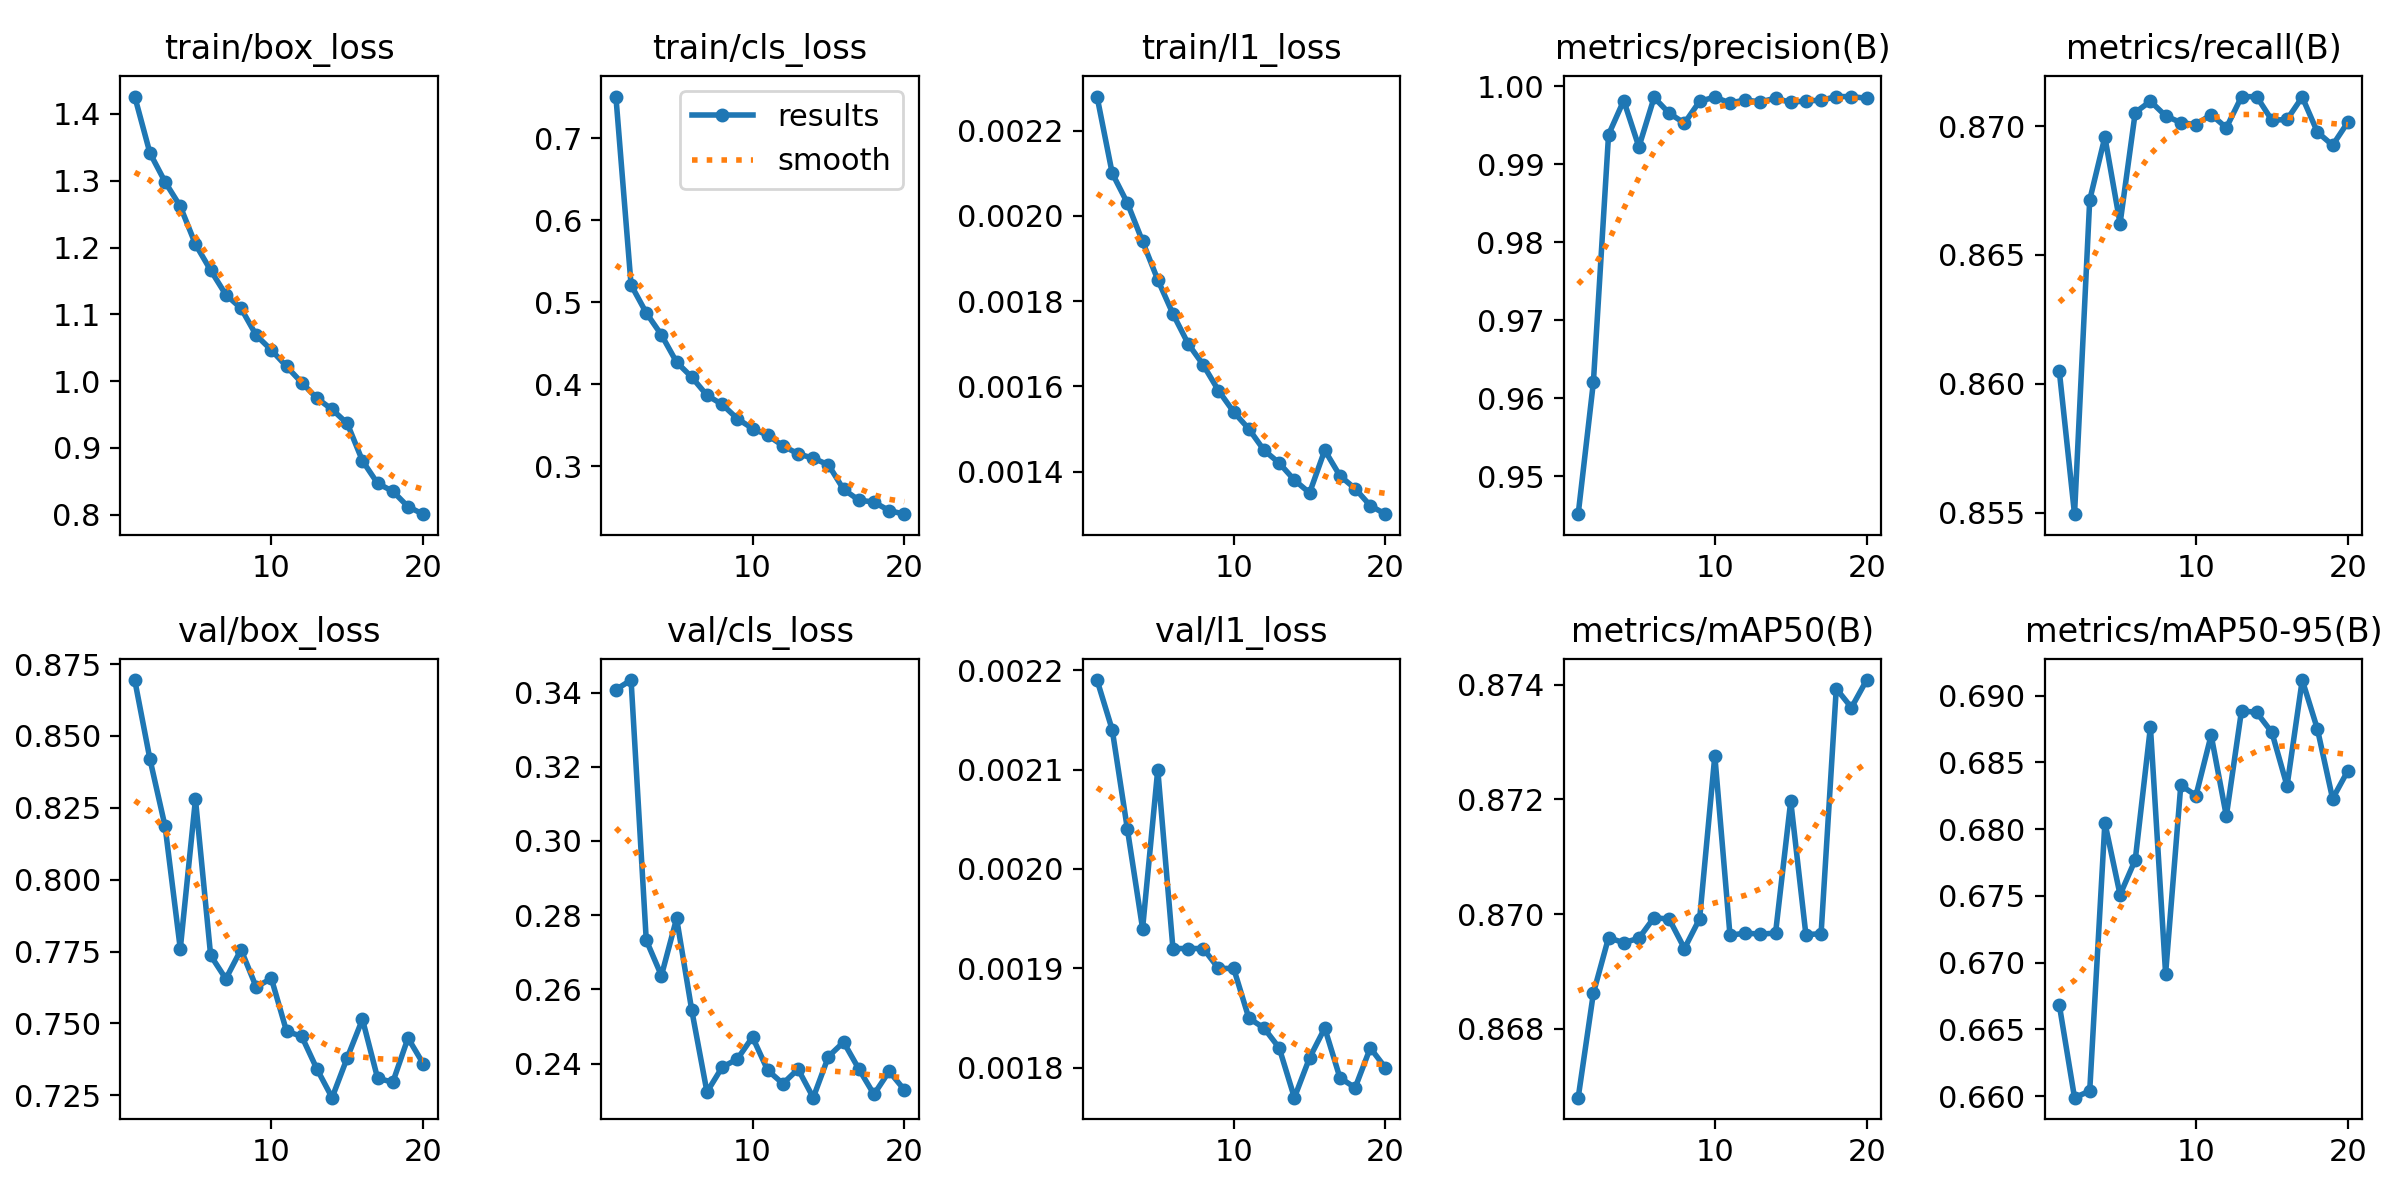

Source data for this figure (header and first rows):
epoch, time, train/box_loss, train/cls_loss, train/l1_loss, metrics/precision(B), metrics/recall(B), metrics/mAP50(B), metrics/mAP50-95(B), val/box_loss, val/cls_loss, val/l1_loss, lr/pg0, lr/pg1, lr/pg2
1, 781.2, 1.426, 0.751, 0.00228, 0.9451, 0.8605, 0.8668, 0.6668, 0.8694, 0.3408, 0.00219, 0.0004758, 0.0004758, 0.0004758
2, 1557, 1.342, 0.5211, 0.0021, 0.962, 0.8549, 0.8686, 0.6599, 0.8419, 0.3434, 0.00214, 0.000905, 0.000905, 0.000905
3, 2320, 1.298, 0.4871, 0.00203, 0.9938, 0.8671, 0.8696, 0.6604, 0.8185, 0.2733, 0.00204, 0.001287, 0.001287, 0.001287
4, 3090, 1.262, 0.4602, 0.00194, 0.9982, 0.8696, 0.8695, 0.6805, 0.7759, 0.2637, 0.00194, 0.001217, 0.001217, 0.001217
5, 3851, 1.205, 0.4269, 0.00185, 0.9922, 0.8662, 0.8696, 0.6751, 0.8279, 0.2791, 0.0021, 0.001146, 0.001146, 0.001146
6, 4613, 1.166, 0.4087, 0.00177, 0.9986, 0.8705, 0.8699, 0.6777, 0.7736, 0.2543, 0.00192, 0.001075, 0.001075, 0.001075
7, 5365, 1.129, 0.3865, 0.0017, 0.9965, 0.871, 0.8699, 0.6876, 0.7655, 0.2323, 0.00192, 0.001005, 0.001005, 0.001005
8, 6118, 1.109, 0.3755, 0.00165, 0.9953, 0.8704, 0.8694, 0.6692, 0.7757, 0.239, 0.00192, 0.0009339, 0.0009339, 0.0009339
9, 6862, 1.069, 0.358, 0.00159, 0.9981, 0.8701, 0.8699, 0.6833, 0.7627, 0.2412, 0.0019, 0.0008631, 0.0008631, 0.0008631
10, 7620, 1.047, 0.346, 0.00154, 0.9986, 0.8701, 0.8728, 0.6825, 0.7656, 0.2471, 0.0019, 0.0007924, 0.0007924, 0.0007924
11, 8378, 1.022, 0.3377, 0.0015, 0.9979, 0.8704, 0.8696, 0.687, 0.7473, 0.2382, 0.00185, 0.0007216, 0.0007216, 0.0007216
12, 9141, 0.9977, 0.325, 0.00145, 0.9982, 0.8699, 0.8697, 0.681, 0.7455, 0.2346, 0.00184, 0.0006509, 0.0006509, 0.0006509
13, 9907, 0.9745, 0.3151, 0.00142, 0.998, 0.8711, 0.8697, 0.6889, 0.7341, 0.2385, 0.00182, 0.0005802, 0.0005802, 0.0005802
14, 10669, 0.9576, 0.3098, 0.00138, 0.9985, 0.8711, 0.8697, 0.6887, 0.7242, 0.2308, 0.00177, 0.0005094, 0.0005094, 0.0005094
15, 11425, 0.9366, 0.3017, 0.00135, 0.9979, 0.8702, 0.872, 0.6873, 0.7381, 0.2419, 0.00181, 0.0004387, 0.0004387, 0.0004387
16, 12181, 0.8807, 0.2717, 0.00145, 0.9981, 0.8703, 0.8696, 0.6832, 0.7514, 0.2458, 0.00184, 0.000368, 0.000368, 0.000368
17, 12931, 0.8468, 0.2587, 0.00139, 0.9982, 0.8711, 0.8697, 0.6912, 0.7309, 0.2386, 0.00179, 0.0002972, 0.0002972, 0.0002972
18, 13675, 0.8351, 0.2562, 0.00136, 0.9987, 0.8698, 0.8739, 0.6875, 0.7296, 0.2317, 0.00178, 0.0002265, 0.0002265, 0.0002265
19, 14413, 0.812, 0.2459, 0.00132, 0.9987, 0.8693, 0.8736, 0.6823, 0.7449, 0.2379, 0.00182, 0.0001558, 0.0001558, 0.0001558
20, 15218, 0.8008, 0.2415, 0.0013, 0.9985, 0.8701, 0.8741, 0.6844, 0.736, 0.2329, 0.0018, 8.50255e-05, 8.50255e-05, 8.50255e-05
